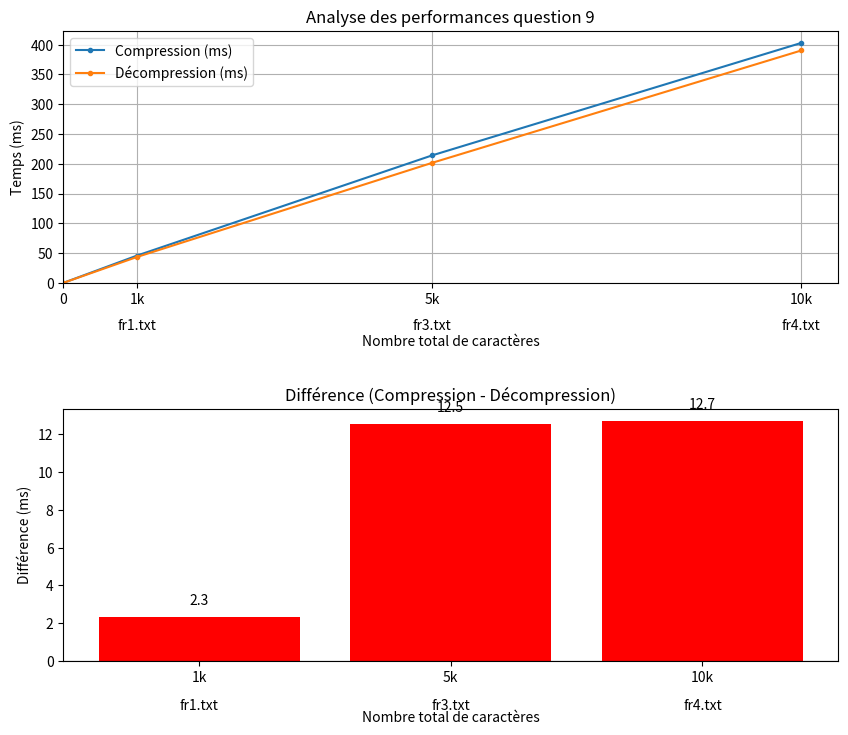

The matplotlib source for this figure:
import matplotlib.pyplot as plt

# Exemple de données
tailles = [0, 1000, 5000, 10000]  # X-axis
labels_x = ["0","1k", "5k", "10k"]  # Labels personnalisés
temps_comp = [0,45.891, 214.2,402.966]
temps_decomp = [0,43.561, 201.678, 390.255]
fichiers = ["","fr1.txt", "fr3.txt", "fr4.txt"]

# Calcul des différences
diff = [c - d for c, d in zip(temps_comp, temps_decomp)]

fig, axes = plt.subplots(2, 1, figsize=(10,10))  # 2 lignes, 1 colonne

# --- SUBPLOT 1 : Courbes ---
axes[0].plot(tailles, temps_comp, marker=".", label='Compression (ms)')
axes[0].plot(tailles, temps_decomp, marker=".", label='Décompression (ms)')
axes[0].set_xlim(left=0)
axes[0].set_ylim(bottom=0)
axes[0].set_xticks(tailles)
axes[0].set_xticklabels(labels_x)
axes[0].set_xlabel("Nombre total de caractères", labelpad=20)
axes[0].set_ylabel("Temps (ms)")
axes[0].set_title("Analyse des performances question 9")
axes[0].legend()
axes[0].grid(True)

# Ajouter les noms de fichiers (en bas)
for x, f in zip(tailles, fichiers):
    axes[0].text(x, -60, f, ha='center', va='top')

# Ajustement automatique pour éviter chevauchements
plt.subplots_adjust(bottom=0.25, hspace=0.5)

# --- SUBPLOT 2 : Bar chart des différences ---
bars = axes[1].bar(labels_x[1:], diff[1:], color='red')
axes[1].set_title("Différence (Compression - Décompression)")
axes[1].set_xlabel("Nombre total de caractères", labelpad=19)
axes[1].set_ylabel("Différence (ms)")
axes[1].axhline(0, color='black', linewidth=0.8)

# Ajouter les noms de fichiers sous les barres
for i, f in enumerate(fichiers[1:]):
    axes[1].text(i, -2, f, ha='center', va='top', rotation=0)

# Ajouter les valeurs sur les barres
for i, v in enumerate(diff[1:]):
    axes[1].text(i, v + 0.5 , f"{v:.1f}",
                 ha='center', va='bottom' if v>=0 else 'top')

plt.show()
